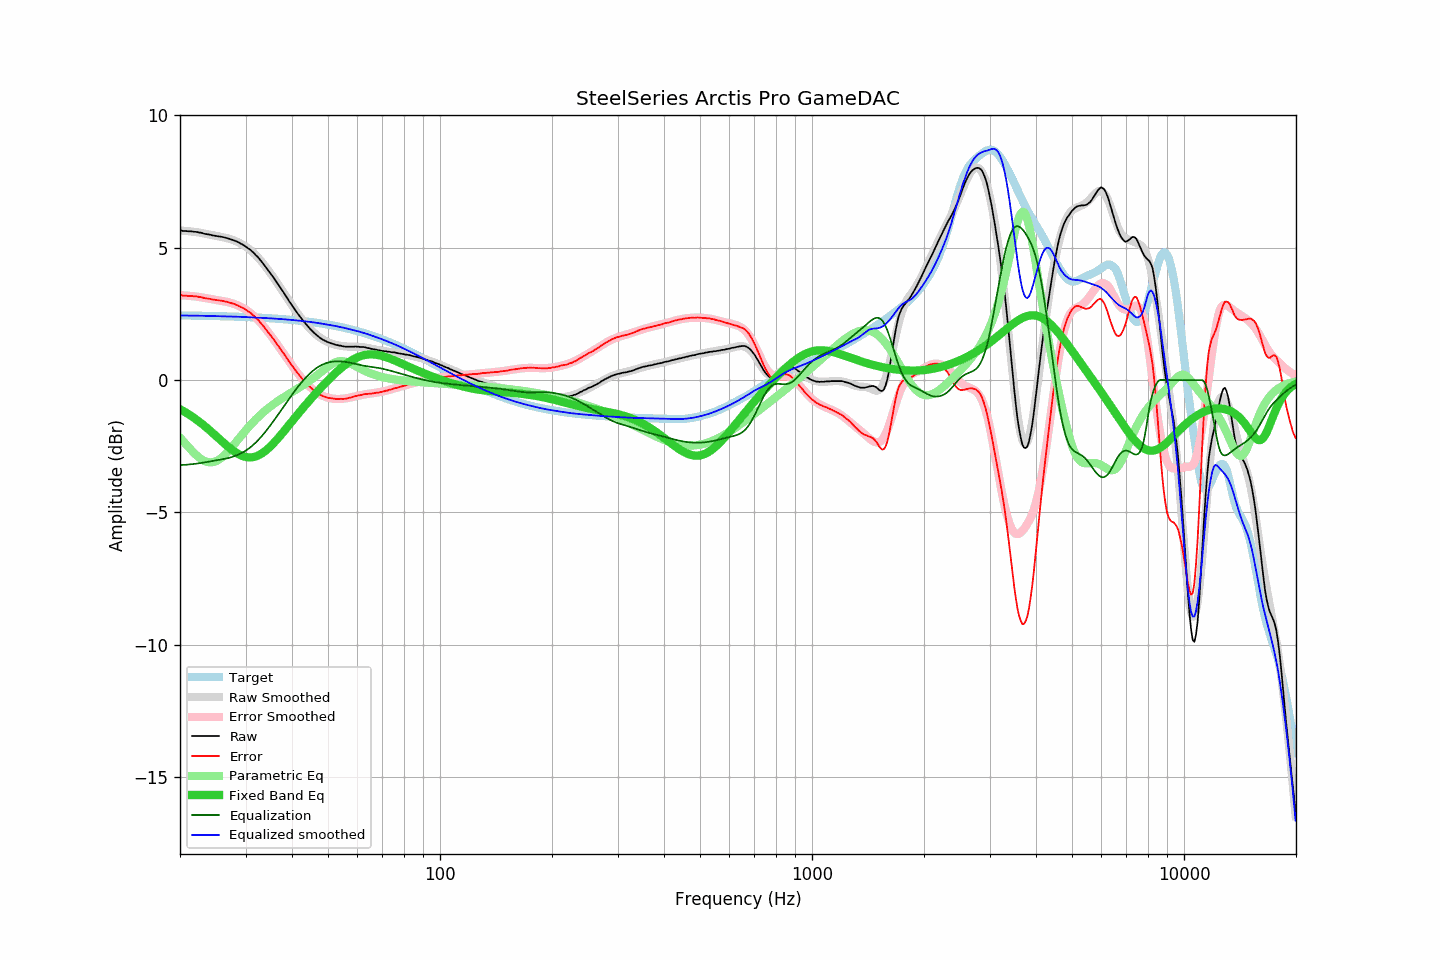

The data file committed next to this chart (first rows):
frequency, raw, error, smoothed, error_smoothed, equalization, parametric_eq, equalized_raw, equalized_smoothed, target
20.00, 5.66, 3.22, 5.65, 3.21, -3.21, -1.10, 2.45, 2.44, 2.45
20.20, 5.65, 3.21, 5.65, 3.21, -3.21, -1.13, 2.45, 2.44, 2.44
20.40, 5.63, 3.19, 5.65, 3.20, -3.20, -1.17, 2.43, 2.44, 2.44
20.61, 5.63, 3.19, 5.64, 3.20, -3.20, -1.20, 2.43, 2.44, 2.44
20.81, 5.63, 3.19, 5.64, 3.19, -3.19, -1.24, 2.44, 2.44, 2.44
21.02, 5.62, 3.18, 5.63, 3.19, -3.19, -1.28, 2.43, 2.44, 2.44
21.23, 5.62, 3.18, 5.62, 3.18, -3.18, -1.31, 2.44, 2.44, 2.44
21.44, 5.62, 3.18, 5.62, 3.18, -3.18, -1.35, 2.44, 2.44, 2.44
21.66, 5.61, 3.17, 5.61, 3.17, -3.17, -1.40, 2.44, 2.44, 2.44
21.87, 5.60, 3.17, 5.60, 3.17, -3.17, -1.44, 2.44, 2.44, 2.44
22.09, 5.60, 3.17, 5.59, 3.16, -3.16, -1.48, 2.44, 2.44, 2.44
22.31, 5.59, 3.16, 5.58, 3.15, -3.15, -1.53, 2.44, 2.43, 2.44
22.54, 5.57, 3.14, 5.57, 3.14, -3.14, -1.57, 2.43, 2.43, 2.43
22.76, 5.57, 3.14, 5.56, 3.13, -3.13, -1.62, 2.44, 2.43, 2.43
22.99, 5.55, 3.12, 5.55, 3.12, -3.12, -1.67, 2.43, 2.43, 2.43
23.22, 5.53, 3.10, 5.54, 3.11, -3.11, -1.72, 2.42, 2.43, 2.43
23.45, 5.52, 3.09, 5.53, 3.10, -3.10, -1.77, 2.42, 2.43, 2.43
23.69, 5.51, 3.09, 5.52, 3.09, -3.09, -1.82, 2.42, 2.43, 2.43
23.92, 5.50, 3.08, 5.50, 3.08, -3.08, -1.87, 2.42, 2.42, 2.43
24.16, 5.49, 3.07, 5.49, 3.07, -3.07, -1.92, 2.42, 2.42, 2.43
24.40, 5.47, 3.05, 5.48, 3.06, -3.06, -1.98, 2.41, 2.42, 2.42
24.65, 5.46, 3.04, 5.47, 3.05, -3.05, -2.03, 2.42, 2.42, 2.42
24.89, 5.45, 3.03, 5.46, 3.04, -3.04, -2.09, 2.41, 2.42, 2.42
25.14, 5.44, 3.02, 5.45, 3.03, -3.03, -2.14, 2.41, 2.42, 2.42
25.39, 5.43, 3.01, 5.43, 3.02, -3.02, -2.20, 2.41, 2.42, 2.42
25.65, 5.42, 3.01, 5.42, 3.01, -3.01, -2.25, 2.42, 2.42, 2.42
25.91, 5.41, 3.00, 5.41, 3.00, -3.00, -2.31, 2.42, 2.41, 2.41
26.16, 5.40, 2.99, 5.40, 2.99, -2.99, -2.36, 2.42, 2.41, 2.41
26.43, 5.38, 2.97, 5.38, 2.97, -2.97, -2.42, 2.41, 2.41, 2.41
26.69, 5.37, 2.96, 5.37, 2.96, -2.96, -2.47, 2.41, 2.41, 2.41
26.96, 5.35, 2.95, 5.35, 2.94, -2.94, -2.52, 2.41, 2.41, 2.41
27.23, 5.33, 2.93, 5.34, 2.93, -2.93, -2.57, 2.40, 2.41, 2.41
27.50, 5.31, 2.91, 5.32, 2.91, -2.91, -2.62, 2.40, 2.40, 2.40
27.77, 5.29, 2.89, 5.29, 2.89, -2.89, -2.66, 2.40, 2.40, 2.40
28.05, 5.27, 2.87, 5.27, 2.87, -2.87, -2.70, 2.40, 2.40, 2.40
28.33, 5.24, 2.84, 5.24, 2.85, -2.85, -2.74, 2.40, 2.40, 2.40
28.62, 5.22, 2.83, 5.22, 2.82, -2.82, -2.78, 2.40, 2.40, 2.40
28.90, 5.18, 2.79, 5.19, 2.79, -2.79, -2.81, 2.39, 2.39, 2.39
29.19, 5.15, 2.76, 5.15, 2.76, -2.76, -2.84, 2.39, 2.39, 2.39
29.48, 5.12, 2.73, 5.12, 2.73, -2.73, -2.87, 2.39, 2.39, 2.39
29.78, 5.08, 2.70, 5.08, 2.70, -2.70, -2.89, 2.39, 2.39, 2.39
30.08, 5.04, 2.66, 5.04, 2.66, -2.66, -2.90, 2.38, 2.38, 2.38
30.38, 4.99, 2.61, 5.00, 2.62, -2.62, -2.91, 2.38, 2.38, 2.38
30.68, 4.95, 2.57, 4.95, 2.57, -2.57, -2.92, 2.38, 2.38, 2.38
30.99, 4.91, 2.54, 4.90, 2.53, -2.53, -2.92, 2.39, 2.38, 2.38
31.30, 4.85, 2.48, 4.85, 2.48, -2.48, -2.91, 2.38, 2.37, 2.37
31.61, 4.80, 2.43, 4.79, 2.42, -2.42, -2.90, 2.38, 2.37, 2.37
31.93, 4.73, 2.37, 4.73, 2.37, -2.37, -2.88, 2.37, 2.37, 2.37
32.24, 4.67, 2.31, 4.67, 2.31, -2.31, -2.86, 2.37, 2.37, 2.37
32.57, 4.61, 2.25, 4.60, 2.24, -2.24, -2.84, 2.37, 2.36, 2.36
32.89, 4.53, 2.17, 4.53, 2.18, -2.18, -2.80, 2.36, 2.36, 2.36
33.22, 4.46, 2.11, 4.46, 2.11, -2.11, -2.77, 2.36, 2.36, 2.36
33.55, 4.38, 2.03, 4.39, 2.03, -2.03, -2.73, 2.35, 2.35, 2.35
33.89, 4.30, 1.95, 4.31, 1.96, -1.96, -2.68, 2.34, 2.35, 2.35
34.23, 4.22, 1.88, 4.23, 1.88, -1.88, -2.63, 2.34, 2.34, 2.35
34.57, 4.14, 1.80, 4.14, 1.80, -1.80, -2.58, 2.34, 2.34, 2.34
34.92, 4.06, 1.73, 4.06, 1.72, -1.72, -2.52, 2.34, 2.34, 2.34
35.27, 3.97, 1.64, 3.98, 1.64, -1.64, -2.46, 2.33, 2.33, 2.33
35.62, 3.89, 1.56, 3.89, 1.56, -1.56, -2.40, 2.33, 2.33, 2.33
35.97, 3.80, 1.48, 3.80, 1.48, -1.48, -2.33, 2.33, 2.33, 2.33
... 635 more rows
